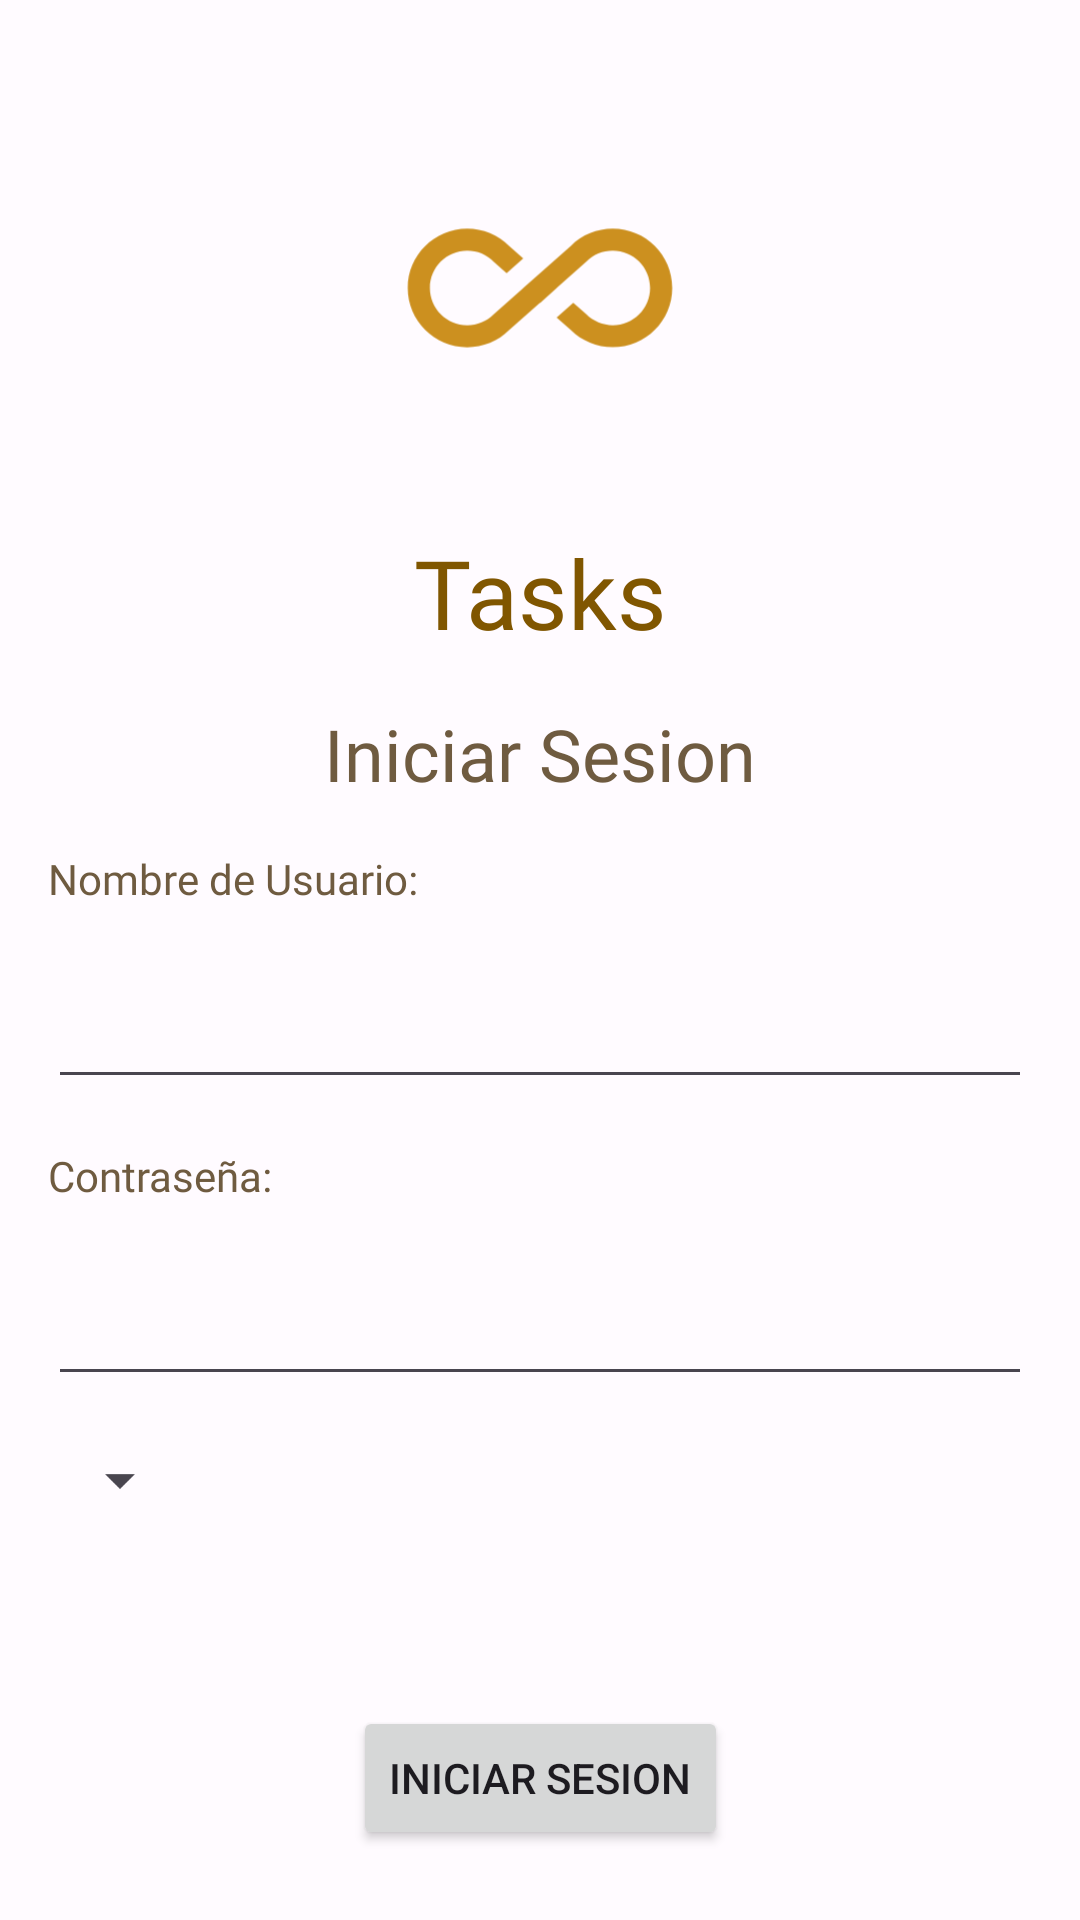

This screen was rendered from an Android layout file. Write that file and the resources it references.
<!-- AndroidManifest.xml: application theme Theme.Tasks -->
<!-- res/layout/activity_login.xml -->
<?xml version="1.0" encoding="utf-8"?>
<androidx.constraintlayout.widget.ConstraintLayout xmlns:android="http://schemas.android.com/apk/res/android"
    xmlns:app="http://schemas.android.com/apk/res-auto"
    xmlns:tools="http://schemas.android.com/tools"
    android:layout_width="match_parent"
    android:layout_height="match_parent">

    <ImageView
        android:id="@+id/image_log"
        android:layout_width="0dp"
        android:layout_height="160dp"
        app:srcCompat="@drawable/ic_launcher_foreground"
        app:layout_constraintStart_toStartOf="parent"
        app:layout_constraintEnd_toEndOf="parent"
        app:layout_constraintTop_toTopOf="parent"
        android:layout_marginTop="16dp" />

    <TextView
        android:id="@+id/txt_tasks"
        android:layout_width="wrap_content"
        android:layout_height="wrap_content"
        android:text="@string/app_name"
        android:fontFamily="@font/aclonica"
        android:textSize="32sp"
        android:textColor="?attr/colorPrimary"
        app:layout_constraintStart_toStartOf="parent"
        app:layout_constraintEnd_toEndOf="parent"
        app:layout_constraintTop_toBottomOf="@+id/image_log" />

    <TextView
        android:id="@+id/txt_iniciar"
        android:layout_width="wrap_content"
        android:layout_height="wrap_content"
        android:text="@string/iniciar"
        android:textSize="24sp"
        android:fontFamily="@font/aclonica"
        android:textColor="?attr/colorSecondary"
        app:layout_constraintStart_toStartOf="parent"
        app:layout_constraintTop_toBottomOf="@+id/txt_tasks"
        android:layout_marginTop="16dp"
        app:layout_constraintEnd_toEndOf="parent"/>

    <TextView
        android:id="@+id/lbl_username"
        android:layout_width="wrap_content"
        android:layout_height="wrap_content"
        android:text="@string/username"
        android:fontFamily="@font/aclonica"
        android:textColor="?attr/colorAccent"
        app:layout_constraintStart_toStartOf="parent"
        app:layout_constraintTop_toBottomOf="@+id/txt_iniciar"
        android:layout_marginTop="16dp"
        android:layout_marginStart="16dp"/>

    <EditText
        android:id="@+id/in_username"
        android:layout_width="0dp"
        android:layout_height="48dp"
        android:inputType="text"
        app:layout_constraintStart_toStartOf="parent"
        app:layout_constraintEnd_toEndOf="parent"
        app:layout_constraintTop_toBottomOf="@+id/lbl_username"
        android:layout_marginStart="16dp"
        android:layout_marginEnd="16dp"
        android:layout_marginTop="16dp" />

    <TextView
        android:id="@+id/lbl_password"
        android:layout_width="wrap_content"
        android:layout_height="wrap_content"
        android:text="@string/password"
        android:fontFamily="@font/aclonica"
        android:textColor="?attr/colorAccent"
        app:layout_constraintStart_toStartOf="parent"
        app:layout_constraintTop_toBottomOf="@+id/in_username"
        android:layout_marginTop="16dp"
        android:layout_marginStart="16dp"/>

    <EditText
        android:id="@+id/in_password"
        android:layout_width="0dp"
        android:layout_height="48dp"
        app:layout_constraintStart_toStartOf="parent"
        app:layout_constraintEnd_toEndOf="parent"
        app:layout_constraintTop_toBottomOf="@+id/lbl_password"
        android:layout_marginStart="16dp"
        android:inputType="textPassword"
        android:layout_marginEnd="16dp"
        android:layout_marginTop="16dp" />

    <Spinner
        android:id="@+id/spinner_create"
        android:layout_width="wrap_content"
        android:layout_height="wrap_content"
        app:layout_constraintTop_toBottomOf="@id/in_password"
        app:layout_constraintStart_toStartOf="parent"
        android:layout_marginStart="16dp"
        android:layout_marginTop="16dp"/>

    <Button
        android:id="@+id/btn_login"
        android:layout_width="wrap_content"
        android:layout_height="wrap_content"
        android:text="@string/btn_iniciar"
        android:layout_marginTop="40dp"
        app:layout_constraintTop_toBottomOf="@id/spinner_create"
        app:layout_constraintStart_toStartOf="parent"
        app:layout_constraintEnd_toEndOf="parent"
        app:layout_constraintBottom_toBottomOf="parent"/>

</androidx.constraintlayout.widget.ConstraintLayout>
<!-- resources referenced by this layout -->
<resources>
  <!-- drawable ic_launcher_foreground (drawable) -->
  <vector xmlns:android="http://schemas.android.com/apk/res/android"
      android:width="108dp"
      android:height="108dp"
      android:viewportWidth="24"
      android:viewportHeight="24"
      android:tint="#CC901F">
    <group android:scaleX="0.551"
        android:scaleY="0.551"
        android:translateX="5.388"
        android:translateY="5.388">
      <path
          android:fillColor="@android:color/white"
          android:pathData="M18.6,6.62c-1.44,0 -2.8,0.56 -3.77,1.53L12,10.66 10.48,12h0.01L7.8,14.39c-0.64,0.64 -1.49,0.99 -2.4,0.99 -1.87,0 -3.39,-1.51 -3.39,-3.38S3.53,8.62 5.4,8.62c0.91,0 1.76,0.35 2.44,1.03l1.13,1 1.51,-1.34L9.22,8.2C8.2,7.18 6.84,6.62 5.4,6.62 2.42,6.62 0,9.04 0,12s2.42,5.38 5.4,5.38c1.44,0 2.8,-0.56 3.77,-1.53l2.83,-2.5 0.01,0.01L13.52,12h-0.01l2.69,-2.39c0.64,-0.64 1.49,-0.99 2.4,-0.99 1.87,0 3.39,1.51 3.39,3.38s-1.52,3.38 -3.39,3.38c-0.9,0 -1.76,-0.35 -2.44,-1.03l-1.14,-1.01 -1.51,1.34 1.27,1.12c1.02,1.01 2.37,1.57 3.82,1.57 2.98,0 5.4,-2.41 5.4,-5.38s-2.42,-5.37 -5.4,-5.37z"/>
    </group>
  </vector>
  <string name="app_name">Tasks</string>
  <string name="btn_iniciar"> Iniciar Sesion </string>
  <string name="iniciar"> Iniciar Sesion </string>
  <string name="password"> Contraseña: </string>
  <string name="username"> Nombre de Usuario: </string>
  <style name="Theme.Tasks" parent="Base.Theme.Tasks" />
  <color name="md_theme_light_primary">#805600</color>
  <color name="md_theme_light_onPrimary">#FFFFFF</color>
  <color name="md_theme_light_primaryContainer">#FFDDAF</color>
  <color name="md_theme_light_onPrimaryContainer">#281800</color>
  <color name="md_theme_light_secondary">#6F5B40</color>
  <color name="md_theme_light_onSecondary">#FFFFFF</color>
  <color name="md_theme_light_secondaryContainer">#F9DFBB</color>
  <color name="md_theme_light_onSecondaryContainer">#261904</color>
  <color name="md_theme_light_tertiary">#506441</color>
  <color name="md_theme_light_onTertiary">#FFFFFF</color>
  <color name="md_theme_light_tertiaryContainer">#D2EABD</color>
  <color name="md_theme_light_onTertiaryContainer">#0E2005</color>
  <color name="md_theme_light_error">#BA1A1A</color>
  <color name="md_theme_light_errorContainer">#FFDAD6</color>
  <color name="md_theme_light_onError">#FFFFFF</color>
  <color name="md_theme_light_onErrorContainer">#410002</color>
  <color name="md_theme_light_background">#FFFBFF</color>
  <color name="md_theme_light_onBackground">#1F1B16</color>
  <color name="md_theme_light_surface">#FFFBFF</color>
  <color name="md_theme_light_onSurface">#1F1B16</color>
  <color name="md_theme_light_surfaceVariant">#EFE0CF</color>
  <color name="md_theme_light_onSurfaceVariant">#4F4539</color>
  <color name="md_theme_light_outline">#817567</color>
  <color name="md_theme_light_inverseOnSurface">#F9EFE7</color>
  <color name="md_theme_light_inverseSurface">#34302A</color>
  <color name="md_theme_light_inversePrimary">#FFBA44</color>
</resources>
